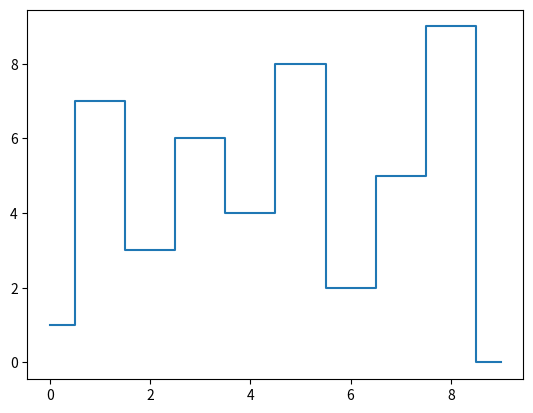

The script that saved this image:
import matplotlib.pyplot as plt
import numpy as np
import random

a = np.arange(10)
np.random.shuffle(a)

plt.step(np.arange(10), a, where = 'mid')
plt.show()